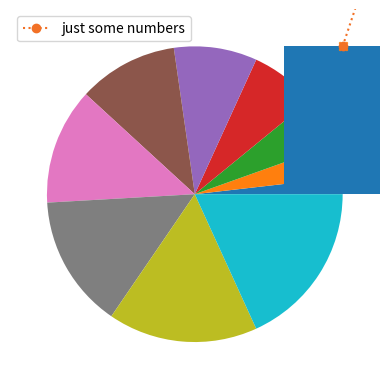

Write the Python code that produced this figure.
import matplotlib.pyplot as plt
import numpy as np


# For matplot
def config_plot():
    conf = {}
    conf["color"] = "#f27126"
    conf["linestyle"] = "dotted"
    conf["marker"] = "o"
    # don't forget plt.legend()
    conf["label"] = "just some numbers"

    return conf


y1, y2 = ([1, 2, 3, 4, 5], [6, 7, 8, 9, 10])
y_from_array = np.array([y1, y2])

# 1 to inc. 5
y = np.arange(1, 5)
print(y.shape)  # (4,)

# 3 rows * 4 cols
X_zero = np.zeros((3, 4))
# Scalar addition
X = X_zero + 2
print(X.shape)  # (3,4)

# Matrix multiplication
X_new = np.dot(X, y)
print(X_new.shape)  # (3,)

mean = X_new.mean()
min_X = X_new.min()
max_X = X_new.max()
# standard deviation
std_X = X_new.std()

# Reshape to 1 row and 10 cols as it fits
plot_x = np.arange(1, 11)
plot_y = plot_x ** 2

# placeholder for reshape is -1
X = plot_x.reshape((2, -1))
X = plot_y.reshape((-1, 5))

# Filter
X_lower_fifty = X[X < 50]

"""
Now some matplotlib
"""

plt.plot(plot_x, plot_y, **config_plot())
plt.legend()
plt.show()

plt.pie(plot_x)
plt.show()

plt.bar(plot_x, plot_y)
plt.show()

plt.scatter(plot_x, plot_y, marker="x")
plt.show()
